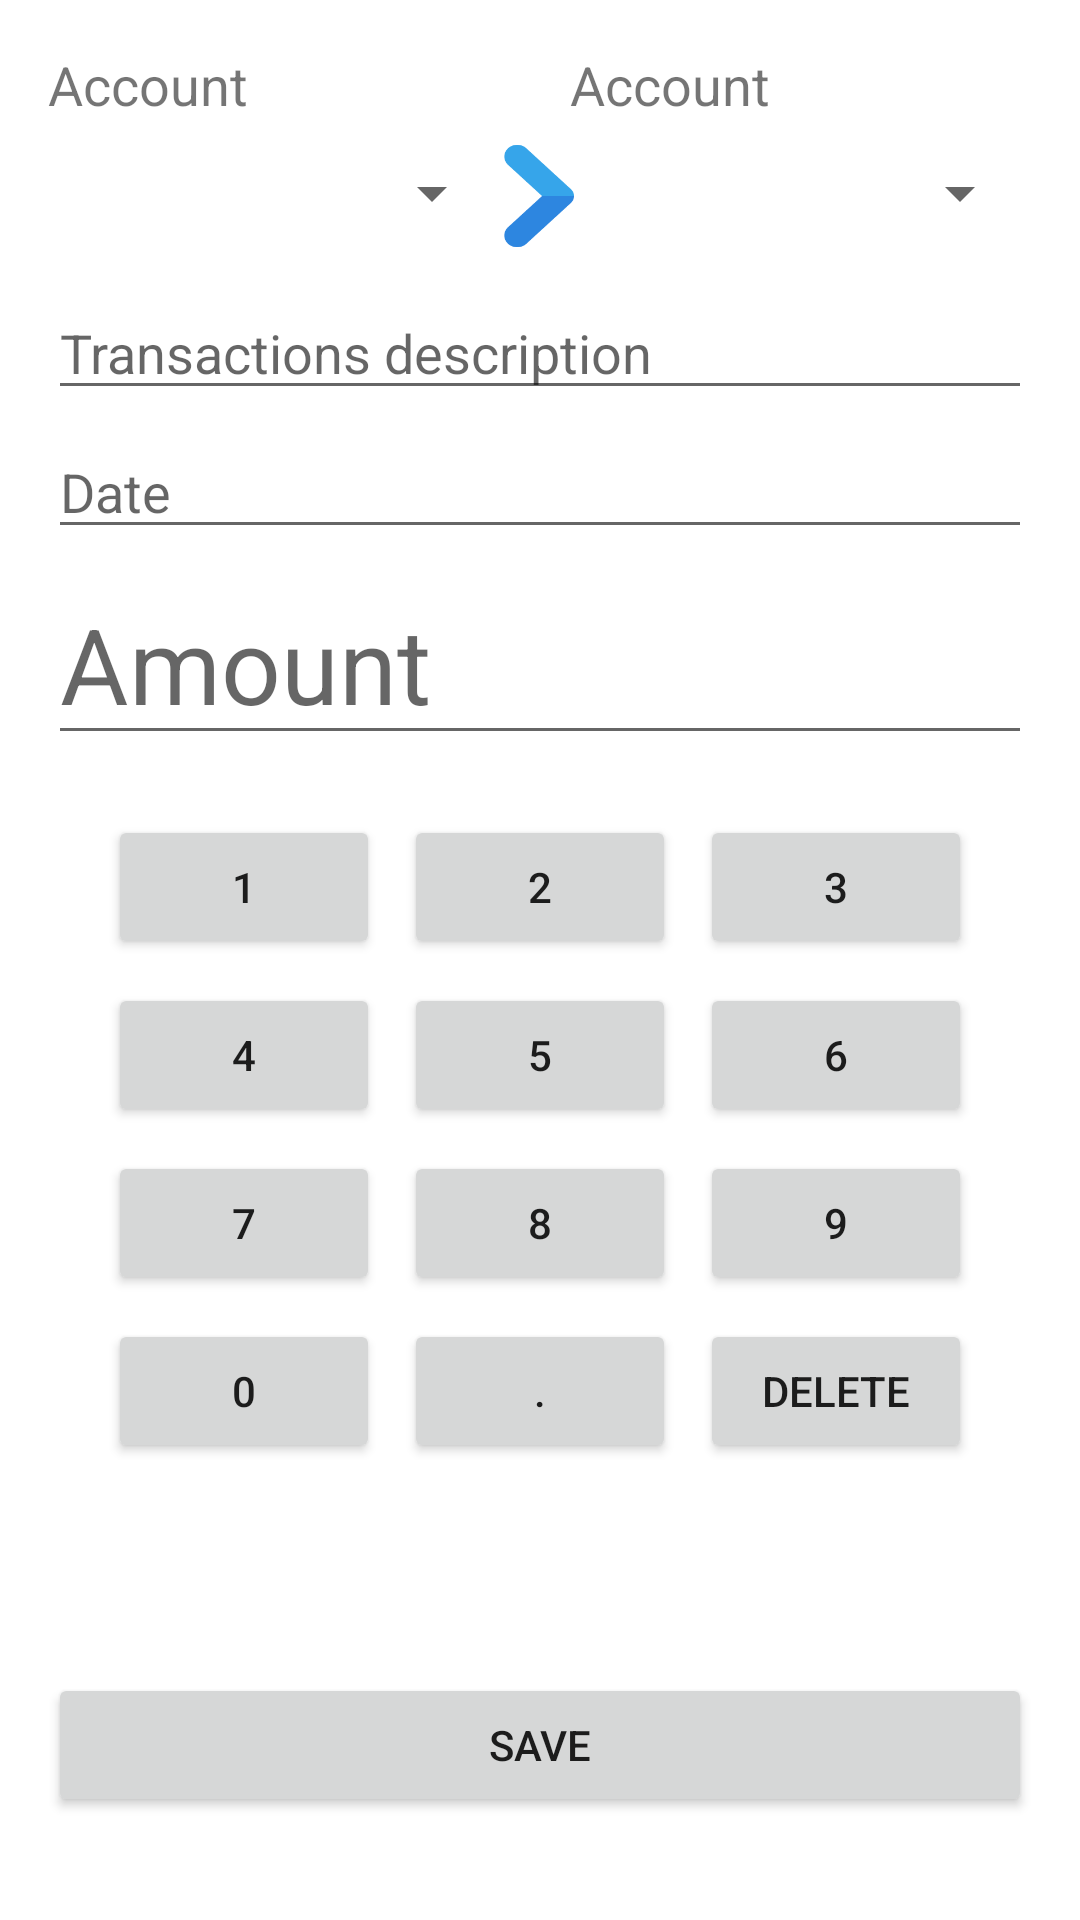

This screen was rendered from an Android layout file. Write that file and the resources it references.
<!-- AndroidManifest.xml: application theme Theme.PersonalFinance -->
<!-- res/layout/fragment_form_transactions.xml -->
<?xml version="1.0" encoding="utf-8"?>
<LinearLayout xmlns:android="http://schemas.android.com/apk/res/android"
    xmlns:app="http://schemas.android.com/apk/res-auto"
    android:orientation="vertical"
    android:layout_width="match_parent"
    android:layout_height="match_parent"
    android:padding="16dp">

    <LinearLayout
        android:layout_width="match_parent"
        android:layout_height="wrap_content"
        android:orientation="horizontal">

        <TextView
            android:id="@+id/textViewTranscationFrom"
            android:layout_width="0dp"
            android:layout_height="wrap_content"
            android:layout_weight="1"
            android:textSize="18sp"
            android:text="@string/form_transaction_account" />

        <TextView
            android:layout_marginLeft="20dp"
            android:id="@+id/textViewTranscationTo"
            android:layout_width="0dp"
            android:layout_height="wrap_content"
            android:layout_weight="1"
            android:textSize="18sp"
            android:text="@string/form_transaction_account" />
    </LinearLayout>

    <LinearLayout
        android:layout_width="match_parent"
        android:layout_height="wrap_content"
        android:orientation="horizontal">

        <Spinner
            android:id="@+id/spinnerTranscationFrom"
            android:layout_width="0dp"
            android:layout_height="wrap_content"
            android:layout_weight="45"
            android:hint="From"
            android:textSize="18sp"
            android:minHeight="48dp"/>

        <ImageView
            android:id="@+id/imageView3"
            android:layout_width="20dp"
            android:layout_height="50dp"
            android:layout_weight="1"
            app:srcCompat="@drawable/arrow" />

        <Spinner
            android:id="@+id/spinnerTranscationTo"
            android:layout_width="0dp"
            android:layout_height="wrap_content"
            android:layout_weight="45"
            android:hint="To"
            android:textSize="18sp"
            android:minHeight="48dp"/>
    </LinearLayout>

    <EditText
        android:id="@+id/editTextTranscationDescription"
        android:layout_marginTop="5dp"
        android:layout_width="match_parent"
        android:layout_height="wrap_content"
        android:hint="@string/form_transaction_description"/>

    <EditText
        android:id="@+id/editTextTranscationDate"
        android:layout_marginTop="5dp"
        android:layout_width="match_parent"
        android:layout_height="wrap_content"
        android:hint="@string/form_transaction_date"
        android:inputType="date"/>

    <EditText
        android:id="@+id/editTextTranscationAmount"
        android:layout_marginTop="5dp"
        android:layout_width="match_parent"
        android:layout_height="wrap_content"
        android:textSize="35dp"
        android:hint="@string/form_transaction_amount"
        android:inputType="numberDecimal"/>

    <LinearLayout xmlns:android="http://schemas.android.com/apk/res/android"
        android:orientation="vertical"
        android:layout_width="match_parent"
        android:layout_height="wrap_content"
        android:padding="16dp">

        <GridLayout
            android:layout_width="match_parent"
            android:layout_height="wrap_content"
            android:rowCount="4"
            android:columnCount="3"
            android:layout_gravity="center">

            <Button
                android:id="@+id/buttonNumericKeypad1"
                android:layout_width="0dp"
                android:layout_height="wrap_content"
                android:layout_row="0"
                android:layout_column="0"
                android:layout_columnWeight="1"
                android:layout_margin="4dp"
                android:text="1" />

            <Button
                android:id="@+id/buttonNumericKeypad2"
                android:layout_width="0dp"
                android:layout_height="wrap_content"
                android:layout_row="0"
                android:layout_column="1"
                android:layout_columnWeight="1"
                android:layout_margin="4dp"
                android:text="2" />

            <Button
                android:id="@+id/buttonNumericKeypad3"
                android:layout_width="0dp"
                android:layout_height="wrap_content"
                android:layout_row="0"
                android:layout_column="2"
                android:layout_columnWeight="1"
                android:layout_margin="4dp"
                android:text="3" />

            <Button
                android:id="@+id/buttonNumericKeypad4"
                android:layout_width="0dp"
                android:layout_height="wrap_content"
                android:layout_row="1"
                android:layout_column="0"
                android:layout_columnWeight="1"
                android:layout_margin="4dp"
                android:text="4" />

            <Button
                android:id="@+id/buttonNumericKeypad5"
                android:layout_width="0dp"
                android:layout_height="wrap_content"
                android:layout_row="1"
                android:layout_column="1"
                android:layout_columnWeight="1"
                android:layout_margin="4dp"
                android:text="5" />

            <Button
                android:id="@+id/buttonNumericKeypad6"
                android:layout_width="0dp"
                android:layout_height="wrap_content"
                android:layout_row="1"
                android:layout_column="2"
                android:layout_columnWeight="1"
                android:layout_margin="4dp"
                android:text="6" />

            <Button
                android:id="@+id/buttonNumericKeypad7"
                android:layout_width="0dp"
                android:layout_height="wrap_content"
                android:layout_row="2"
                android:layout_column="0"
                android:layout_columnWeight="1"
                android:layout_margin="4dp"
                android:text="7" />

            <Button
                android:id="@+id/buttonNumericKeypad8"
                android:layout_width="0dp"
                android:layout_height="wrap_content"
                android:layout_row="2"
                android:layout_column="1"
                android:layout_columnWeight="1"
                android:layout_margin="4dp"
                android:text="8" />

            <Button
                android:id="@+id/buttonNumericKeypad9"
                android:layout_width="0dp"
                android:layout_height="wrap_content"
                android:layout_row="2"
                android:layout_column="2"
                android:layout_columnWeight="1"
                android:layout_margin="4dp"
                android:text="9" />

            <Button
                android:id="@+id/buttonNumericKeypad0"
                android:layout_width="0dp"
                android:layout_height="wrap_content"
                android:layout_row="3"
                android:layout_column="0"
                android:layout_columnWeight="1"
                android:layout_margin="4dp"
                android:text="0" />

            <Button
                android:id="@+id/buttonNumericKeypadDot"
                android:layout_width="0dp"
                android:layout_height="wrap_content"
                android:layout_row="3"
                android:layout_column="1"
                android:layout_columnWeight="1"
                android:layout_margin="4dp"
                android:text="." />

            <Button
                android:id="@+id/buttonNumericKeypadDelete"
                android:layout_width="0dp"
                android:layout_height="wrap_content"
                android:layout_row="3"
                android:layout_column="2"
                android:layout_columnWeight="1"
                android:layout_margin="4dp"
                android:text="Delete" />
        </GridLayout>
    </LinearLayout>
    <Button
        android:id="@+id/buttonSave"
        android:layout_marginTop="50dp"
        android:layout_width="match_parent"
        android:layout_height="wrap_content"
        android:text="@string/form_transaction_save_button"/>

</LinearLayout>
<!-- resources referenced by this layout -->
<resources>
  <!-- drawable arrow: png bitmap (drawable, 3849 bytes) -->
  <string name="form_transaction_account">Account</string>
  <string name="form_transaction_amount">Amount</string>
  <string name="form_transaction_date">Date</string>
  <string name="form_transaction_description">Transactions description</string>
  <string name="form_transaction_save_button">Save</string>
  <style name="Theme.PersonalFinance" parent="Theme.MaterialComponents.DayNight.DarkActionBar">
          
          <item name="colorPrimary">#1c3465</item>
          <item name="colorPrimaryVariant">#134044</item>
          <item name="colorOnPrimary">#F4F4FB</item>
          
          <item name="colorSecondary">#1c3465</item>
          <item name="colorSecondaryVariant">#39AFEA</item>
          <item name="colorOnSecondary">@color/black</item>
          
          <item name="android:statusBarColor">?attr/colorPrimary</item>
          
      </style>
  <color name="black">#FF000000</color>
</resources>
